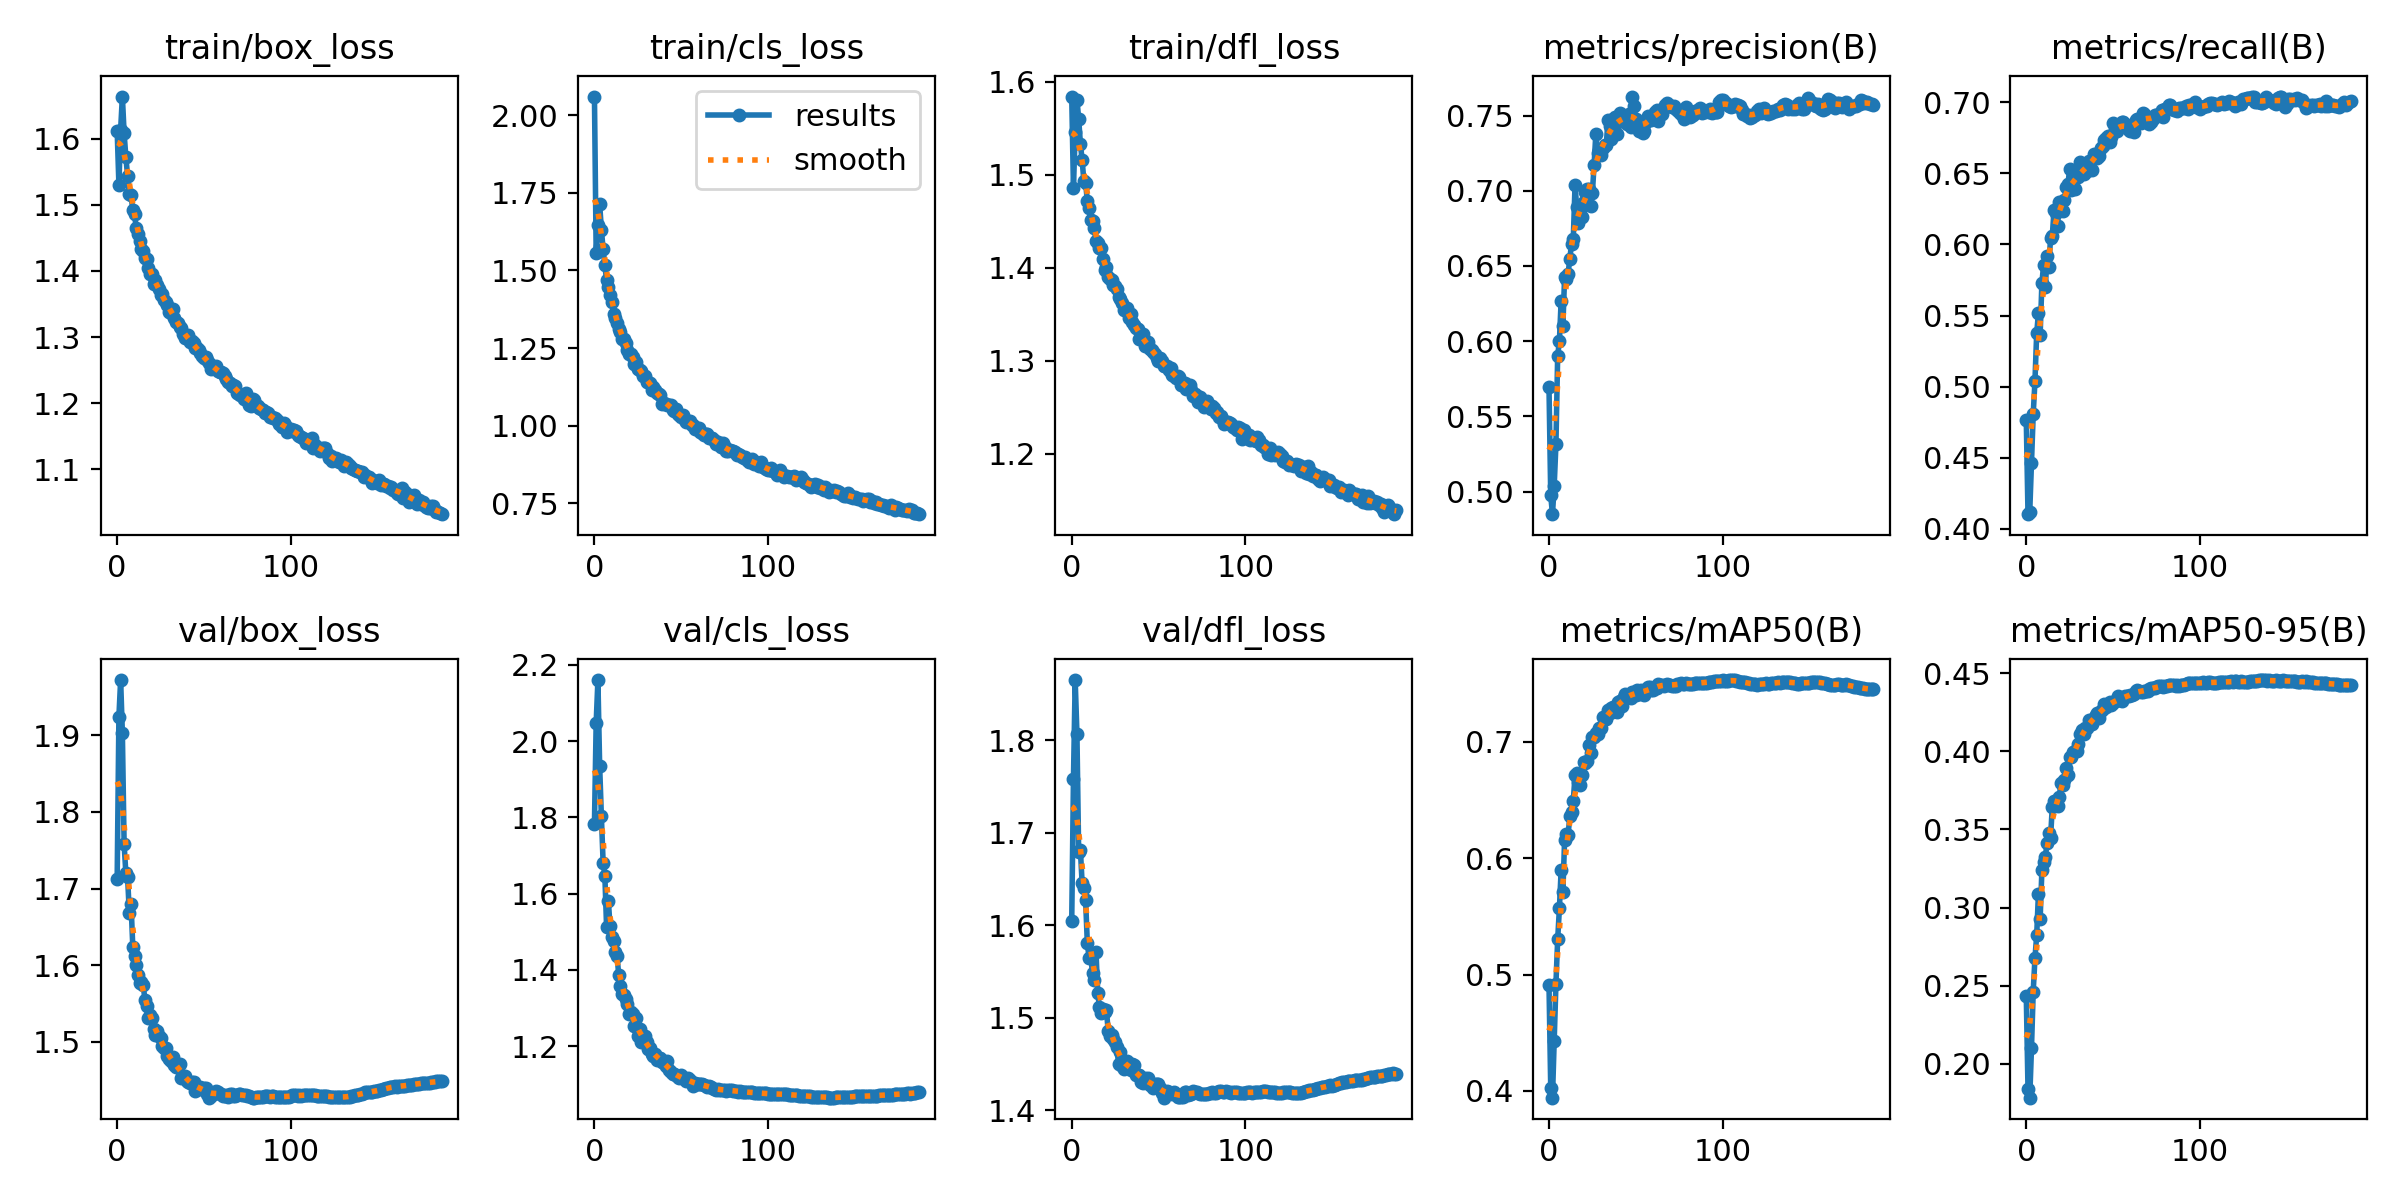

Source data for this figure (header and first rows):
epoch, train/box_loss, train/cls_loss, train/dfl_loss, metrics/precision(B), metrics/recall(B), metrics/mAP50(B), metrics/mAP50-95(B), val/box_loss, val/cls_loss, val/dfl_loss, lr/pg0, lr/pg1, lr/pg2
0, 1.612, 2.061, 1.584, 0.5695, 0.4767, 0.4914, 0.2437, 1.713, 1.784, 1.604, 0.003329, 0.003329, 0.003329
1, 1.53, 1.555, 1.486, 0.4975, 0.4102, 0.4026, 0.1837, 1.924, 2.048, 1.757, 0.006649, 0.006649, 0.006649
2, 1.614, 1.647, 1.546, 0.485, 0.4118, 0.3942, 0.1783, 1.972, 2.16, 1.865, 0.009956, 0.009956, 0.009956
3, 1.664, 1.714, 1.581, 0.5039, 0.4465, 0.443, 0.2098, 1.903, 1.935, 1.807, 0.009941, 0.009941, 0.009941
4, 1.608, 1.632, 1.56, 0.5315, 0.4806, 0.4921, 0.2462, 1.758, 1.802, 1.679, 0.009941, 0.009941, 0.009941
5, 1.572, 1.568, 1.533, 0.5904, 0.5037, 0.5302, 0.2675, 1.72, 1.681, 1.681, 0.009921, 0.009921, 0.009921
6, 1.544, 1.516, 1.516, 0.6, 0.5373, 0.5569, 0.2822, 1.715, 1.647, 1.645, 0.009901, 0.009901, 0.009901
7, 1.517, 1.469, 1.493, 0.6268, 0.5515, 0.5897, 0.3088, 1.669, 1.512, 1.64, 0.009881, 0.009881, 0.009881
8, 1.515, 1.448, 1.491, 0.6102, 0.5364, 0.571, 0.2927, 1.679, 1.582, 1.627, 0.009861, 0.009861, 0.009861
9, 1.492, 1.423, 1.472, 0.643, 0.5727, 0.616, 0.3237, 1.624, 1.515, 1.58, 0.009842, 0.009842, 0.009842
10, 1.485, 1.399, 1.464, 0.6414, 0.5857, 0.621, 0.3293, 1.611, 1.487, 1.565, 0.009822, 0.009822, 0.009822
11, 1.465, 1.36, 1.451, 0.6448, 0.5702, 0.6197, 0.3325, 1.601, 1.476, 1.565, 0.009802, 0.009802, 0.009802
12, 1.456, 1.348, 1.45, 0.6547, 0.592, 0.6361, 0.3415, 1.587, 1.447, 1.548, 0.009782, 0.009782, 0.009782
13, 1.445, 1.33, 1.443, 0.6649, 0.584, 0.6398, 0.3474, 1.577, 1.437, 1.541, 0.009762, 0.009762, 0.009762
14, 1.433, 1.311, 1.429, 0.6679, 0.6046, 0.6493, 0.3448, 1.578, 1.387, 1.571, 0.009743, 0.009743, 0.009743
15, 1.431, 1.302, 1.426, 0.7036, 0.6061, 0.6711, 0.3646, 1.574, 1.357, 1.527, 0.009723, 0.009723, 0.009723
16, 1.419, 1.279, 1.422, 0.6892, 0.6239, 0.6731, 0.3681, 1.555, 1.337, 1.511, 0.009703, 0.009703, 0.009703
17, 1.417, 1.279, 1.421, 0.6788, 0.622, 0.6653, 0.3655, 1.547, 1.335, 1.505, 0.009683, 0.009683, 0.009683
18, 1.405, 1.268, 1.41, 0.6873, 0.6129, 0.6629, 0.3652, 1.531, 1.324, 1.509, 0.009663, 0.009663, 0.009663
19, 1.395, 1.244, 1.397, 0.6824, 0.6301, 0.6713, 0.3705, 1.535, 1.31, 1.506, 0.009644, 0.009644, 0.009644
20, 1.395, 1.23, 1.401, 0.6924, 0.6247, 0.6827, 0.38, 1.532, 1.284, 1.508, 0.009624, 0.009624, 0.009624
21, 1.381, 1.229, 1.39, 0.6989, 0.6233, 0.6821, 0.3783, 1.516, 1.29, 1.486, 0.009604, 0.009604, 0.009604
22, 1.387, 1.222, 1.388, 0.7009, 0.6315, 0.6834, 0.3819, 1.51, 1.283, 1.481, 0.009584, 0.009584, 0.009584
23, 1.379, 1.199, 1.387, 0.701, 0.6407, 0.6972, 0.3891, 1.515, 1.252, 1.481, 0.009564, 0.009564, 0.009564
24, 1.373, 1.203, 1.381, 0.6899, 0.6424, 0.6905, 0.3851, 1.508, 1.274, 1.477, 0.009545, 0.009545, 0.009545
25, 1.364, 1.181, 1.38, 0.6987, 0.6528, 0.7043, 0.3962, 1.506, 1.228, 1.474, 0.009525, 0.009525, 0.009525
26, 1.365, 1.181, 1.377, 0.7173, 0.6385, 0.7041, 0.3963, 1.495, 1.244, 1.468, 0.009505, 0.009505, 0.009505
27, 1.356, 1.175, 1.368, 0.738, 0.6409, 0.7078, 0.3999, 1.492, 1.211, 1.45, 0.009485, 0.009485, 0.009485
28, 1.353, 1.161, 1.366, 0.725, 0.6387, 0.7068, 0.3999, 1.492, 1.219, 1.463, 0.009465, 0.009465, 0.009465
29, 1.349, 1.16, 1.362, 0.7273, 0.6497, 0.7115, 0.3999, 1.481, 1.227, 1.448, 0.009446, 0.009446, 0.009446
30, 1.339, 1.141, 1.355, 0.7238, 0.6471, 0.7121, 0.4045, 1.478, 1.212, 1.444, 0.009426, 0.009426, 0.009426
31, 1.336, 1.141, 1.355, 0.7282, 0.6577, 0.7213, 0.4111, 1.475, 1.193, 1.448, 0.009406, 0.009406, 0.009406
32, 1.343, 1.138, 1.357, 0.7304, 0.6511, 0.7212, 0.4135, 1.481, 1.196, 1.454, 0.009386, 0.009386, 0.009386
33, 1.329, 1.115, 1.346, 0.7303, 0.6499, 0.7193, 0.411, 1.47, 1.179, 1.445, 0.009366, 0.009366, 0.009366
34, 1.323, 1.125, 1.351, 0.747, 0.654, 0.7272, 0.4148, 1.467, 1.174, 1.443, 0.009347, 0.009347, 0.009347
35, 1.322, 1.116, 1.342, 0.743, 0.6514, 0.7247, 0.4151, 1.47, 1.181, 1.45, 0.009327, 0.009327, 0.009327
36, 1.316, 1.105, 1.339, 0.7344, 0.6588, 0.7293, 0.4198, 1.471, 1.164, 1.448, 0.009307, 0.009307, 0.009307
37, 1.314, 1.103, 1.336, 0.7479, 0.6581, 0.7299, 0.4197, 1.453, 1.169, 1.438, 0.009287, 0.009287, 0.009287
38, 1.305, 1.097, 1.334, 0.7489, 0.6523, 0.7266, 0.4178, 1.456, 1.169, 1.438, 0.009267, 0.009267, 0.009267
39, 1.298, 1.071, 1.324, 0.7376, 0.6637, 0.7258, 0.4213, 1.455, 1.158, 1.438, 0.009248, 0.009248, 0.009248
40, 1.299, 1.074, 1.328, 0.7455, 0.6638, 0.7338, 0.4233, 1.449, 1.157, 1.431, 0.009228, 0.009228, 0.009228
41, 1.303, 1.07, 1.329, 0.7516, 0.6611, 0.7354, 0.4248, 1.448, 1.149, 1.43, 0.009208, 0.009208, 0.009208
42, 1.292, 1.066, 1.316, 0.7503, 0.6623, 0.7305, 0.4213, 1.446, 1.16, 1.435, 0.009188, 0.009188, 0.009188
43, 1.294, 1.066, 1.32, 0.7483, 0.6678, 0.7381, 0.426, 1.448, 1.139, 1.434, 0.009168, 0.009168, 0.009168
44, 1.291, 1.065, 1.32, 0.7488, 0.669, 0.7409, 0.4272, 1.448, 1.133, 1.435, 0.009149, 0.009149, 0.009149
45, 1.284, 1.05, 1.312, 0.7441, 0.6736, 0.7387, 0.4304, 1.437, 1.127, 1.427, 0.009129, 0.009129, 0.009129
46, 1.283, 1.046, 1.312, 0.7511, 0.675, 0.7397, 0.4286, 1.44, 1.127, 1.428, 0.009109, 0.009109, 0.009109
47, 1.28, 1.055, 1.309, 0.7422, 0.6766, 0.7378, 0.4298, 1.438, 1.125, 1.423, 0.009089, 0.009089, 0.009089
48, 1.276, 1.036, 1.308, 0.7626, 0.6721, 0.7431, 0.4314, 1.441, 1.118, 1.428, 0.009069, 0.009069, 0.009069
49, 1.271, 1.034, 1.303, 0.7561, 0.6755, 0.7424, 0.4296, 1.439, 1.116, 1.428, 0.00905, 0.00905, 0.00905
50, 1.268, 1.026, 1.3, 0.7476, 0.6856, 0.74, 0.4309, 1.439, 1.124, 1.428, 0.00903, 0.00903, 0.00903
51, 1.269, 1.034, 1.303, 0.7441, 0.6811, 0.7442, 0.4324, 1.439, 1.116, 1.424, 0.00901, 0.00901, 0.00901
52, 1.265, 1.019, 1.3, 0.7396, 0.68, 0.7408, 0.4329, 1.432, 1.114, 1.418, 0.00899, 0.00899, 0.00899
53, 1.26, 1.012, 1.295, 0.7421, 0.6827, 0.7442, 0.4354, 1.427, 1.11, 1.413, 0.00897, 0.00897, 0.00897
54, 1.252, 1.014, 1.294, 0.7386, 0.6826, 0.7411, 0.433, 1.43, 1.116, 1.417, 0.008951, 0.008951, 0.008951
55, 1.254, 1.014, 1.295, 0.74, 0.6862, 0.7406, 0.4323, 1.433, 1.113, 1.421, 0.008931, 0.008931, 0.008931
56, 1.254, 1.001, 1.291, 0.746, 0.6862, 0.744, 0.4339, 1.433, 1.105, 1.42, 0.008911, 0.008911, 0.008911
57, 1.256, 1.002, 1.292, 0.7498, 0.6847, 0.7471, 0.4352, 1.435, 1.097, 1.419, 0.008891, 0.008891, 0.008891
58, 1.248, 0.9906, 1.285, 0.7484, 0.6833, 0.7468, 0.4357, 1.435, 1.104, 1.418, 0.008871, 0.008871, 0.008871
59, 1.247, 0.9921, 1.284, 0.7467, 0.6804, 0.7442, 0.4355, 1.433, 1.102, 1.419, 0.008852, 0.008852, 0.008852
... 128 more rows
